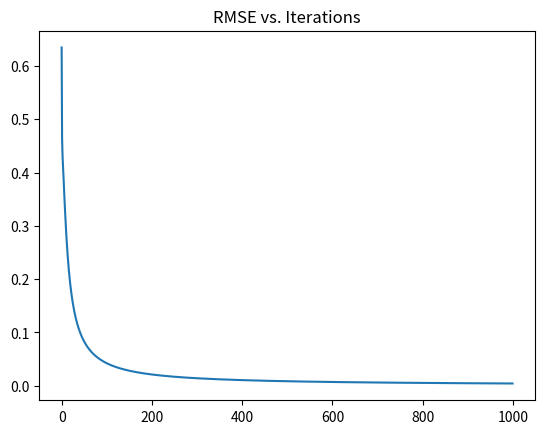

Write Python code to recreate this figure.
# -*- coding: utf-8 -*-
"""
Created on Thu Nov  3 20:47:56 2016

[redacted]
"""

import numpy as np
import matplotlib.pyplot as plt

input = np.matrix('0 0; 0 1; 1 0; 1 1')
numIn = 4
desired_out = np.matrix('0; 1; 1; 1')
bias = -1 
coeff = 0.7 # learning rate
weights = -1*2*np.random.rand(3,1)

iterations = 1000
rms_err= np.zeros(iterations)

for i in range(iterations):
   out = np.zeros(4)
   
   for j in range(numIn):
      y = bias*weights[0][0] + input[j,0]*weights[1][0] + input[j,1]*weights[2][0]
      out[j] = 1 / (1+np.exp(-y))
      delta = desired_out[j] - out[j] # delta rule, levenberg-marquardt could be used
      weights[0][0] = weights[0][0] + coeff*bias*delta
      weights[1][0] = weights[1][0] + coeff*input[j,0]*delta
      weights[2][0] = weights[2][0] + coeff*input[j,1]*delta
   
   sum_rms = 0
   for k in range(numIn):
      sum_rms = np.power((out[k] - desired_out[k]),2) + sum_rms
   
   rms_err[i] = np.sqrt(sum_rms / len(out))


print(out)
print(weights)

plt.figure
plt.plot(range(iterations),rms_err)
plt.title("RMSE vs. Iterations")
plt.show()